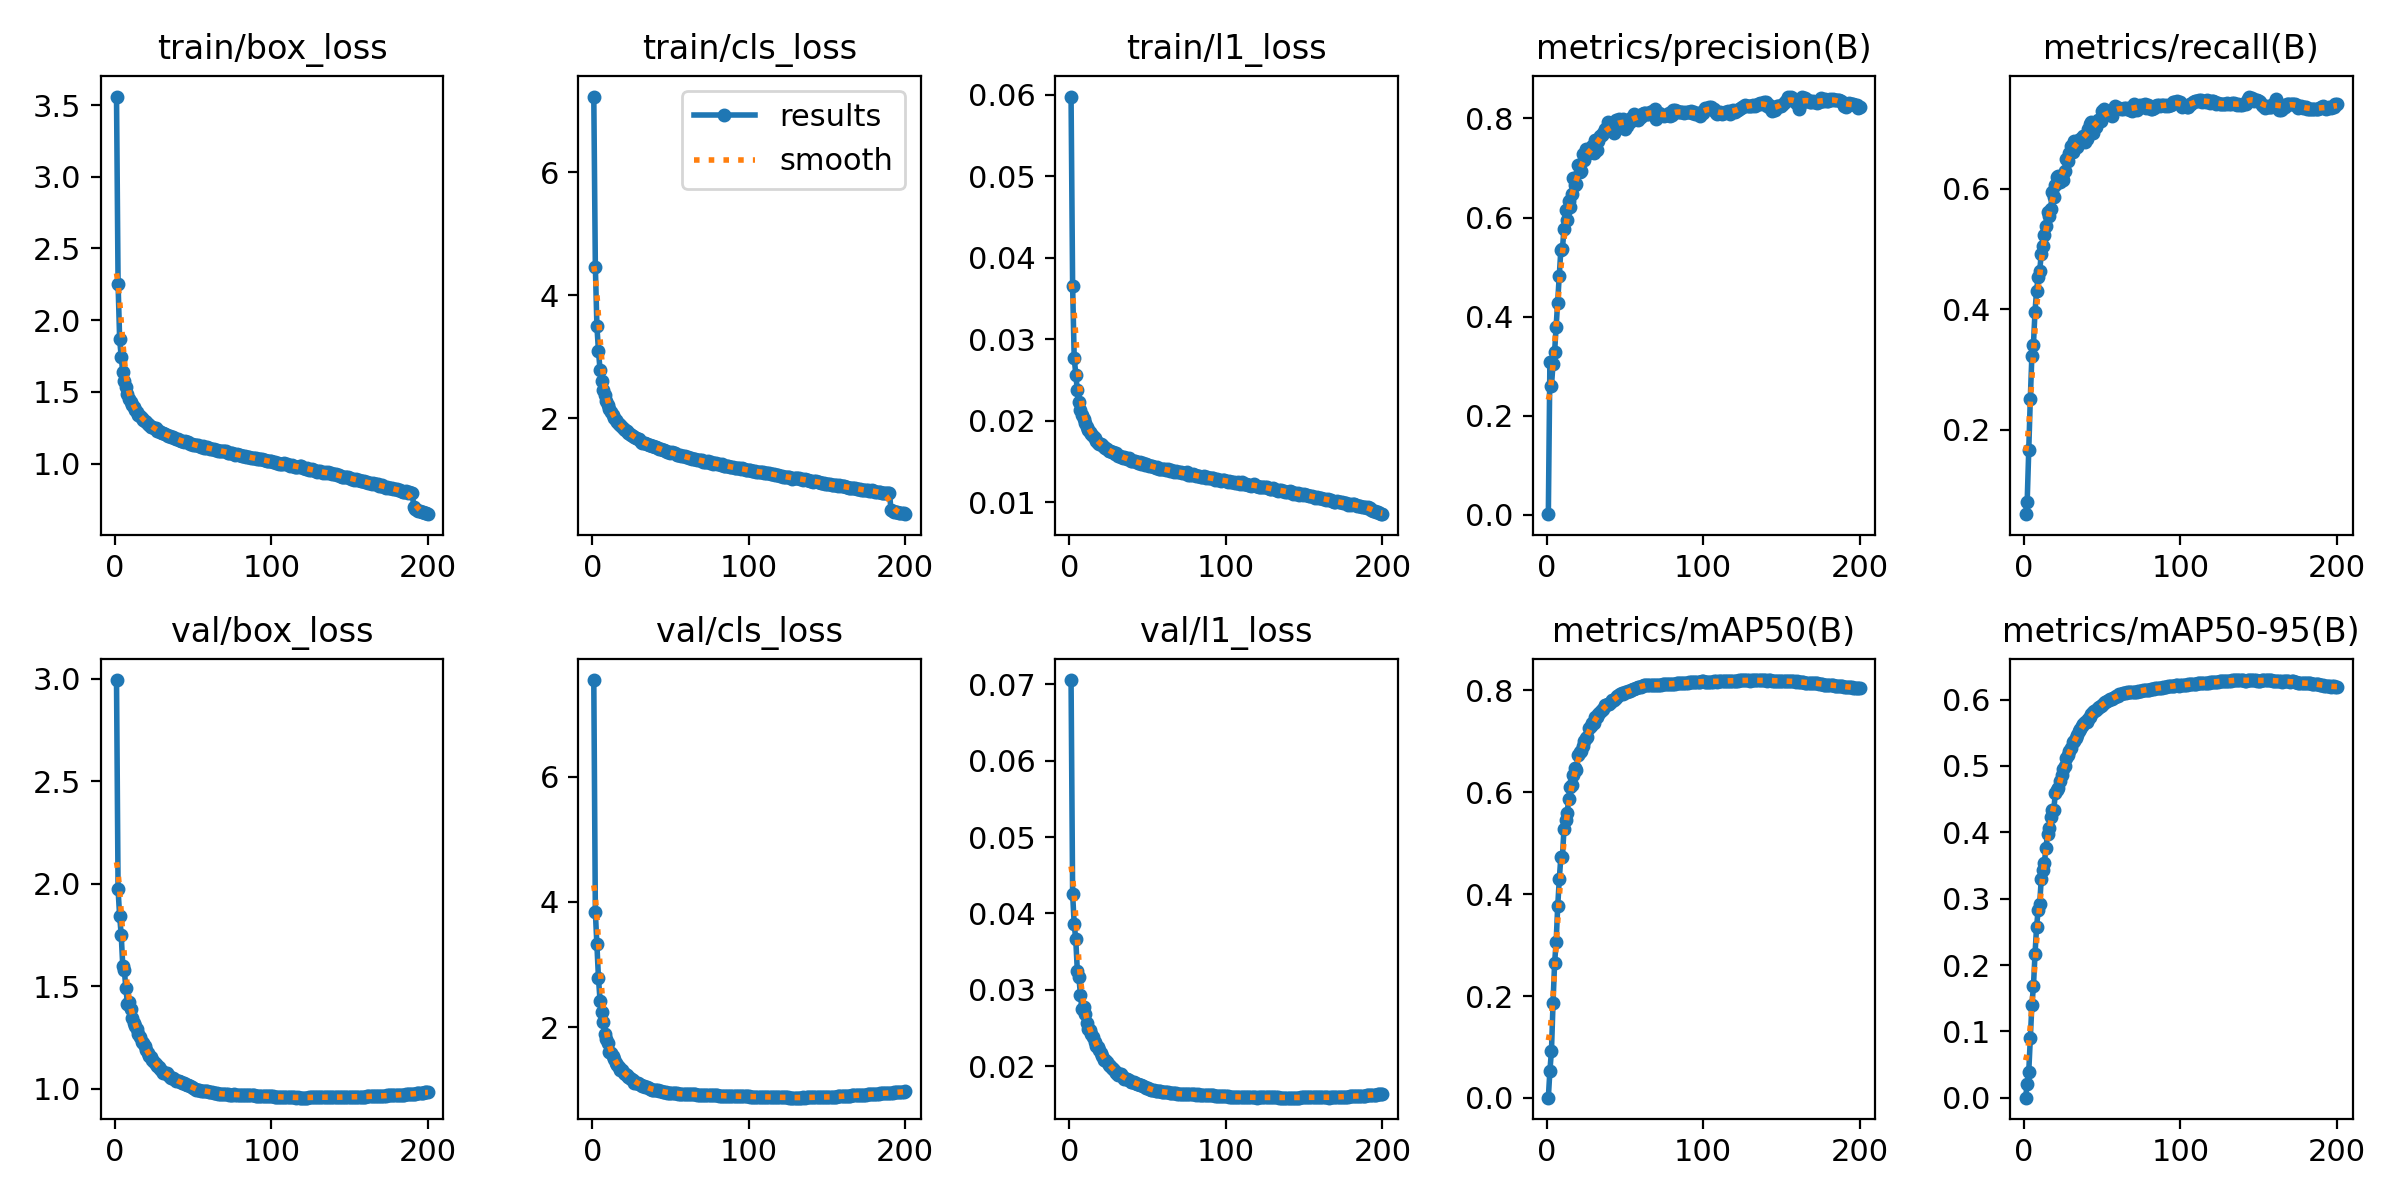

The table this chart was drawn from, first rows:
epoch, time, train/box_loss, train/cls_loss, train/l1_loss, metrics/precision(B), metrics/recall(B), metrics/mAP50(B), metrics/mAP50-95(B), val/box_loss, val/cls_loss, val/l1_loss, lr/pg0, lr/pg1, lr/pg2, lr/pg3, lr/pg4, lr/pg5, lr/pg6, lr/pg7
1, 108.4, 3.559, 7.23, 0.0598, 0.00153, 0.06016, 0.00048, 0.0001, 2.993, 7.539, 0.07054, 0.009981, 0.003327, 0.009981, 0.003327, 0.009981, 0.003327, 0.009981, 0.003327
2, 207.6, 2.254, 4.464, 0.03651, 0.309, 0.08045, 0.05325, 0.02096, 1.973, 3.842, 0.04255, 0.01988, 0.006627, 0.01988, 0.006627, 0.01988, 0.006627, 0.01988, 0.006627
3, 302.4, 1.868, 3.497, 0.02773, 0.2608, 0.1661, 0.09268, 0.03858, 1.842, 3.328, 0.03861, 0.02968, 0.009895, 0.02968, 0.009895, 0.02968, 0.009895, 0.02968, 0.009895
4, 395, 1.744, 3.092, 0.02567, 0.3046, 0.2513, 0.186, 0.09003, 1.752, 2.783, 0.03662, 0.02955, 0.009851, 0.02955, 0.009851, 0.02955, 0.009851, 0.02955, 0.009851
5, 489.7, 1.641, 2.788, 0.02374, 0.3288, 0.3222, 0.2641, 0.1396, 1.599, 2.427, 0.03252, 0.02941, 0.009802, 0.02941, 0.009802, 0.02941, 0.009802, 0.02941, 0.009802
6, 582.3, 1.576, 2.605, 0.02224, 0.38, 0.3414, 0.3067, 0.1677, 1.577, 2.251, 0.03174, 0.02926, 0.009753, 0.02926, 0.009753, 0.02926, 0.009753, 0.02926, 0.009753
7, 676.7, 1.533, 2.455, 0.02132, 0.4279, 0.3958, 0.3763, 0.216, 1.49, 2.088, 0.02928, 0.02911, 0.009703, 0.02911, 0.009703, 0.02911, 0.009703, 0.02911, 0.009703
8, 770.2, 1.488, 2.375, 0.02075, 0.4826, 0.4308, 0.4292, 0.257, 1.414, 1.895, 0.0275, 0.02896, 0.009654, 0.02896, 0.009654, 0.02896, 0.009654, 0.02896, 0.009654
9, 864.3, 1.448, 2.28, 0.02024, 0.5346, 0.4528, 0.4728, 0.2828, 1.425, 1.807, 0.0277, 0.02881, 0.009604, 0.02881, 0.009604, 0.02881, 0.009604, 0.02881, 0.009604
10, 958.9, 1.429, 2.214, 0.01972, 0.5357, 0.4629, 0.4733, 0.2923, 1.391, 1.751, 0.02681, 0.02866, 0.009555, 0.02866, 0.009555, 0.02866, 0.009555, 0.02866, 0.009555
11, 1052, 1.411, 2.146, 0.01919, 0.5771, 0.4921, 0.5273, 0.3299, 1.347, 1.608, 0.02566, 0.02851, 0.009505, 0.02851, 0.009505, 0.02851, 0.009505, 0.02851, 0.009505
12, 1146, 1.393, 2.096, 0.01887, 0.6154, 0.5042, 0.5455, 0.3431, 1.319, 1.591, 0.02485, 0.02837, 0.009456, 0.02837, 0.009456, 0.02837, 0.009456, 0.02837, 0.009456
13, 1239, 1.375, 2.056, 0.01865, 0.5946, 0.5238, 0.5584, 0.354, 1.306, 1.546, 0.02474, 0.02822, 0.009406, 0.02822, 0.009406, 0.02822, 0.009406, 0.02822, 0.009406
14, 1333, 1.357, 2.002, 0.01838, 0.6341, 0.5377, 0.5869, 0.3769, 1.29, 1.488, 0.02421, 0.02807, 0.009357, 0.02807, 0.009357, 0.02807, 0.009357, 0.02807, 0.009357
15, 1426, 1.339, 1.966, 0.01809, 0.6205, 0.5612, 0.6101, 0.3971, 1.268, 1.431, 0.0238, 0.02792, 0.009307, 0.02792, 0.009307, 0.02792, 0.009307, 0.02792, 0.009307
16, 1518, 1.331, 1.947, 0.0179, 0.6478, 0.5544, 0.6135, 0.406, 1.254, 1.395, 0.02324, 0.02777, 0.009258, 0.02777, 0.009258, 0.02777, 0.009258, 0.02777, 0.009258
17, 1612, 1.316, 1.904, 0.01755, 0.6795, 0.5661, 0.6342, 0.423, 1.229, 1.36, 0.02265, 0.02762, 0.009208, 0.02762, 0.009208, 0.02762, 0.009208, 0.02762, 0.009208
18, 1706, 1.308, 1.89, 0.01732, 0.6657, 0.5943, 0.6476, 0.4334, 1.223, 1.326, 0.02254, 0.02748, 0.009158, 0.02748, 0.009158, 0.02748, 0.009158, 0.02748, 0.009158
19, 1798, 1.298, 1.861, 0.01719, 0.6667, 0.5854, 0.644, 0.434, 1.208, 1.325, 0.02211, 0.02733, 0.009109, 0.02733, 0.009109, 0.02733, 0.009109, 0.02733, 0.009109
20, 1892, 1.287, 1.828, 0.01709, 0.7058, 0.6063, 0.6738, 0.4588, 1.188, 1.265, 0.02168, 0.02718, 0.009059, 0.02718, 0.009059, 0.02718, 0.009059, 0.02718, 0.009059
21, 1984, 1.278, 1.804, 0.01698, 0.6924, 0.6193, 0.6785, 0.4644, 1.173, 1.262, 0.02132, 0.02703, 0.00901, 0.02703, 0.00901, 0.02703, 0.00901, 0.02703, 0.00901
22, 2077, 1.27, 1.792, 0.0168, 0.6934, 0.6203, 0.6817, 0.4674, 1.16, 1.244, 0.02088, 0.02688, 0.00896, 0.02688, 0.00896, 0.02688, 0.00896, 0.02688, 0.00896
23, 2170, 1.259, 1.756, 0.01666, 0.7278, 0.6108, 0.6908, 0.4779, 1.156, 1.213, 0.02086, 0.02673, 0.008911, 0.02673, 0.008911, 0.02673, 0.008911, 0.02673, 0.008911
24, 2263, 1.253, 1.744, 0.01648, 0.7157, 0.6213, 0.6997, 0.4863, 1.139, 1.191, 0.02051, 0.02658, 0.008861, 0.02658, 0.008861, 0.02658, 0.008861, 0.02658, 0.008861
25, 2356, 1.246, 1.733, 0.01629, 0.739, 0.6146, 0.7074, 0.4951, 1.132, 1.17, 0.02018, 0.02644, 0.008812, 0.02644, 0.008812, 0.02644, 0.008812, 0.02644, 0.008812
26, 2449, 1.246, 1.716, 0.01631, 0.7304, 0.6292, 0.7083, 0.5, 1.124, 1.157, 0.01999, 0.02629, 0.008762, 0.02629, 0.008762, 0.02629, 0.008762, 0.02629, 0.008762
27, 2541, 1.227, 1.696, 0.0161, 0.7309, 0.6497, 0.7262, 0.5126, 1.113, 1.12, 0.01979, 0.02614, 0.008713, 0.02614, 0.008713, 0.02614, 0.008713, 0.02614, 0.008713
28, 2634, 1.23, 1.676, 0.01612, 0.7381, 0.6458, 0.7291, 0.5168, 1.108, 1.117, 0.01965, 0.02599, 0.008663, 0.02599, 0.008663, 0.02599, 0.008663, 0.02599, 0.008663
29, 2726, 1.222, 1.664, 0.01597, 0.7445, 0.6588, 0.7352, 0.5222, 1.097, 1.112, 0.01943, 0.02584, 0.008614, 0.02584, 0.008614, 0.02584, 0.008614, 0.02584, 0.008614
30, 2820, 1.212, 1.66, 0.01602, 0.7299, 0.6702, 0.7362, 0.5265, 1.089, 1.104, 0.01912, 0.02569, 0.008564, 0.02569, 0.008564, 0.02569, 0.008564, 0.02569, 0.008564
31, 2912, 1.214, 1.621, 0.01572, 0.756, 0.6599, 0.7477, 0.5353, 1.075, 1.088, 0.01881, 0.02555, 0.008515, 0.02555, 0.008515, 0.02555, 0.008515, 0.02555, 0.008515
32, 3005, 1.205, 1.606, 0.01563, 0.7373, 0.6795, 0.747, 0.5372, 1.079, 1.068, 0.01897, 0.0254, 0.008466, 0.0254, 0.008466, 0.0254, 0.008466, 0.0254, 0.008466
33, 3098, 1.202, 1.604, 0.0156, 0.7538, 0.6738, 0.7533, 0.5424, 1.078, 1.063, 0.01895, 0.02525, 0.008416, 0.02525, 0.008416, 0.02525, 0.008416, 0.02525, 0.008416
34, 3190, 1.192, 1.601, 0.01546, 0.7643, 0.6696, 0.7573, 0.5471, 1.068, 1.05, 0.01864, 0.0251, 0.008367, 0.0251, 0.008367, 0.0251, 0.008367, 0.0251, 0.008367
35, 3284, 1.193, 1.584, 0.01552, 0.766, 0.6811, 0.7605, 0.553, 1.059, 1.042, 0.01838, 0.02495, 0.008317, 0.02495, 0.008317, 0.02495, 0.008317, 0.02495, 0.008317
36, 3376, 1.184, 1.568, 0.01541, 0.7703, 0.6827, 0.7627, 0.5554, 1.054, 1.035, 0.01834, 0.0248, 0.008268, 0.0248, 0.008268, 0.0248, 0.008268, 0.0248, 0.008268
37, 3470, 1.187, 1.567, 0.01527, 0.7785, 0.6832, 0.7711, 0.56, 1.055, 1.018, 0.01835, 0.02465, 0.008218, 0.02465, 0.008218, 0.02465, 0.008218, 0.02465, 0.008218
38, 3562, 1.178, 1.556, 0.01544, 0.7751, 0.6878, 0.7716, 0.5629, 1.049, 1.007, 0.01817, 0.02451, 0.008169, 0.02451, 0.008169, 0.02451, 0.008169, 0.02451, 0.008169
39, 3655, 1.175, 1.545, 0.01508, 0.7919, 0.6768, 0.7738, 0.5668, 1.039, 1.006, 0.01798, 0.02436, 0.008119, 0.02436, 0.008119, 0.02436, 0.008119, 0.02436, 0.008119
40, 3748, 1.169, 1.536, 0.01505, 0.7836, 0.682, 0.7732, 0.5663, 1.036, 1.005, 0.01792, 0.02421, 0.00807, 0.02421, 0.00807, 0.02421, 0.00807, 0.02421, 0.00807
41, 3842, 1.163, 1.528, 0.01502, 0.7757, 0.6992, 0.7771, 0.5704, 1.036, 1.006, 0.01789, 0.02406, 0.00802, 0.02406, 0.00802, 0.02406, 0.00802, 0.02406, 0.00802
42, 3934, 1.155, 1.516, 0.01499, 0.7788, 0.7063, 0.7805, 0.5732, 1.032, 0.9945, 0.01781, 0.02391, 0.007971, 0.02391, 0.007971, 0.02391, 0.007971, 0.02391, 0.007971
43, 4027, 1.155, 1.495, 0.01492, 0.7715, 0.7105, 0.782, 0.5776, 1.027, 0.9856, 0.01768, 0.02376, 0.007921, 0.02376, 0.007921, 0.02376, 0.007921, 0.02376, 0.007921
44, 4120, 1.152, 1.493, 0.01479, 0.7977, 0.692, 0.7857, 0.5811, 1.026, 0.9834, 0.01764, 0.02361, 0.007872, 0.02361, 0.007872, 0.02361, 0.007872, 0.02361, 0.007872
45, 4212, 1.157, 1.489, 0.01489, 0.7957, 0.7019, 0.7887, 0.5829, 1.024, 0.9747, 0.01761, 0.02347, 0.007822, 0.02347, 0.007822, 0.02347, 0.007822, 0.02347, 0.007822
46, 4306, 1.153, 1.487, 0.01472, 0.7997, 0.7027, 0.7906, 0.5847, 1.02, 0.9724, 0.01752, 0.02332, 0.007772, 0.02332, 0.007772, 0.02332, 0.007772, 0.02332, 0.007772
47, 4398, 1.15, 1.466, 0.01483, 0.7863, 0.7136, 0.7921, 0.5871, 1.017, 0.9614, 0.01745, 0.02317, 0.007723, 0.02317, 0.007723, 0.02317, 0.007723, 0.02317, 0.007723
48, 4492, 1.14, 1.45, 0.01461, 0.7963, 0.7132, 0.7939, 0.5886, 1.012, 0.9592, 0.01734, 0.02302, 0.007673, 0.02302, 0.007673, 0.02302, 0.007673, 0.02302, 0.007673
49, 4584, 1.137, 1.447, 0.01464, 0.7996, 0.7127, 0.7935, 0.5903, 1.008, 0.9556, 0.01721, 0.02287, 0.007624, 0.02287, 0.007624, 0.02287, 0.007624, 0.02287, 0.007624
50, 4676, 1.131, 1.435, 0.01452, 0.7784, 0.7295, 0.7959, 0.5917, 1.003, 0.9564, 0.0171, 0.02272, 0.007574, 0.02272, 0.007574, 0.02272, 0.007574, 0.02272, 0.007574
51, 4769, 1.13, 1.443, 0.01448, 0.7855, 0.7313, 0.7976, 0.5943, 0.9988, 0.9568, 0.01702, 0.02258, 0.007525, 0.02258, 0.007525, 0.02258, 0.007525, 0.02258, 0.007525
52, 4860, 1.127, 1.427, 0.01439, 0.7948, 0.7228, 0.7995, 0.5968, 0.9962, 0.9529, 0.01694, 0.02243, 0.007476, 0.02243, 0.007476, 0.02243, 0.007476, 0.02243, 0.007476
53, 4954, 1.129, 1.44, 0.01443, 0.7919, 0.7243, 0.7996, 0.5973, 0.9951, 0.9518, 0.01691, 0.02228, 0.007426, 0.02228, 0.007426, 0.02228, 0.007426, 0.02228, 0.007426
54, 5045, 1.121, 1.406, 0.01432, 0.8016, 0.7243, 0.8007, 0.5994, 0.994, 0.9454, 0.01689, 0.02213, 0.007377, 0.02213, 0.007377, 0.02213, 0.007377, 0.02213, 0.007377
55, 5139, 1.113, 1.404, 0.0142, 0.8037, 0.7242, 0.8021, 0.6009, 0.9909, 0.9439, 0.01679, 0.02198, 0.007327, 0.02198, 0.007327, 0.02198, 0.007327, 0.02198, 0.007327
56, 5232, 1.121, 1.403, 0.01435, 0.8088, 0.7204, 0.8023, 0.6008, 0.9912, 0.9421, 0.01678, 0.02183, 0.007278, 0.02183, 0.007278, 0.02183, 0.007278, 0.02183, 0.007278
57, 5324, 1.111, 1.383, 0.01409, 0.799, 0.7299, 0.8043, 0.6024, 0.9906, 0.9381, 0.01673, 0.02168, 0.007228, 0.02168, 0.007228, 0.02168, 0.007228, 0.02168, 0.007228
58, 5416, 1.112, 1.385, 0.0141, 0.7962, 0.7363, 0.8057, 0.6041, 0.9901, 0.9326, 0.01672, 0.02154, 0.007178, 0.02154, 0.007178, 0.02154, 0.007178, 0.02154, 0.007178
59, 5508, 1.116, 1.381, 0.01411, 0.7998, 0.7329, 0.8064, 0.6051, 0.9878, 0.9312, 0.01668, 0.02139, 0.007129, 0.02139, 0.007129, 0.02139, 0.007129, 0.02139, 0.007129
60, 5601, 1.108, 1.364, 0.01401, 0.8034, 0.7334, 0.8075, 0.6059, 0.9867, 0.9329, 0.01667, 0.02124, 0.007079, 0.02124, 0.007079, 0.02124, 0.007079, 0.02124, 0.007079
... 140 more rows
